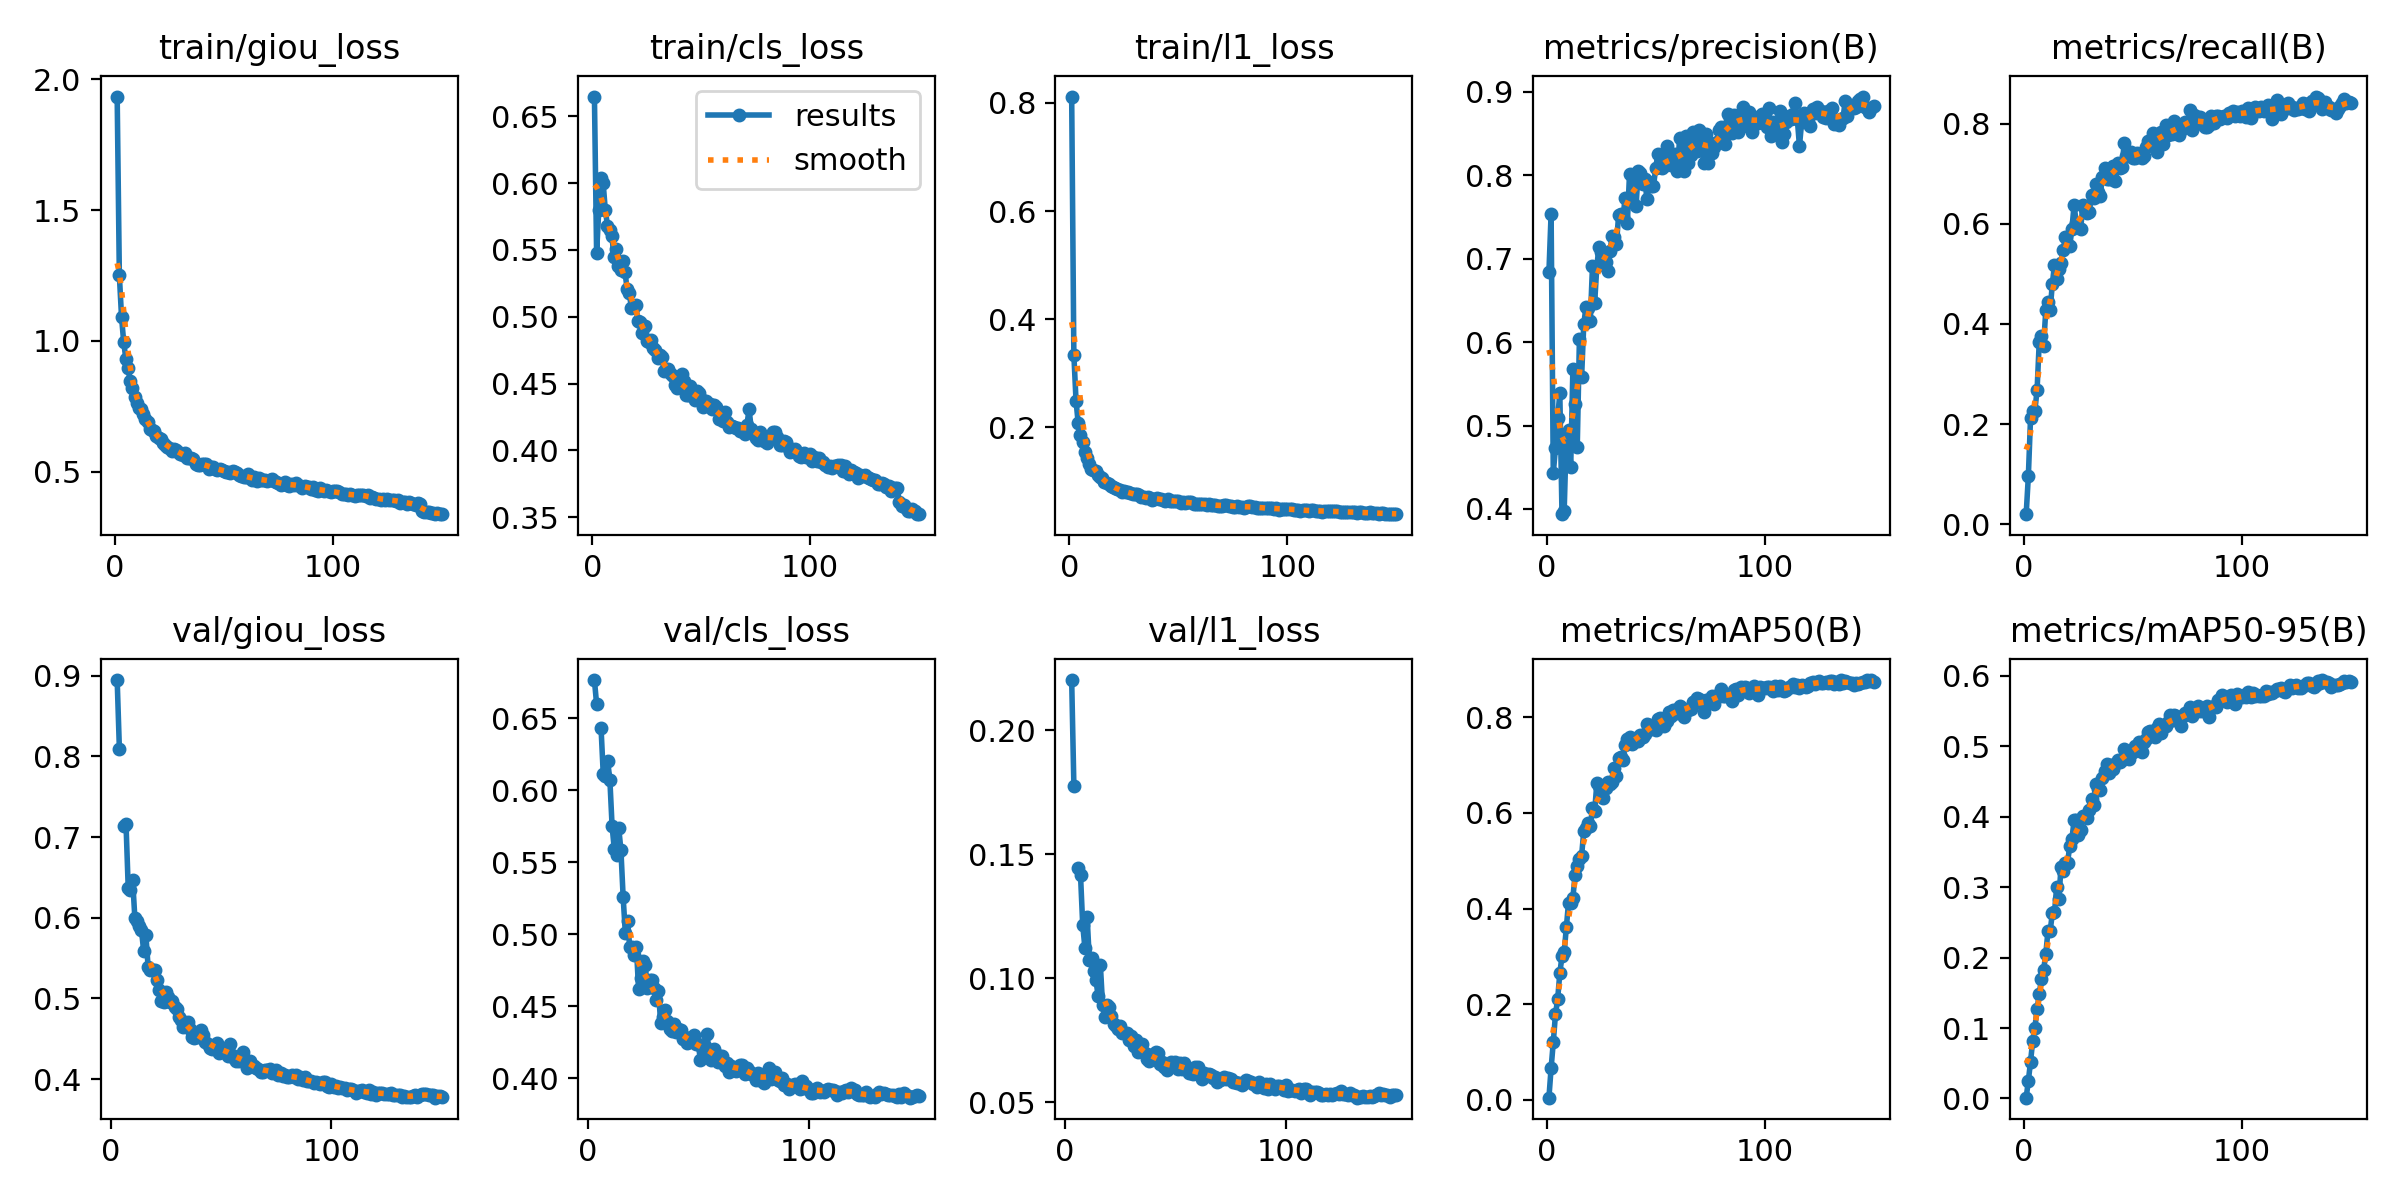

Data behind this chart, as committed beside it:
epoch, time, train/giou_loss, train/cls_loss, train/l1_loss, metrics/precision(B), metrics/recall(B), metrics/mAP50(B), metrics/mAP50-95(B), val/giou_loss, val/cls_loss, val/l1_loss, lr/pg0, lr/pg1, lr/pg2
1, 214.8, 1.933, 0.6649, 0.8117, 0.6836, 0.01978, 0.00462, 0.00106, nan, nan, nan, 0.0003324, 0.0003324, 0.0003324
2, 418.9, 1.251, 0.548, 0.3347, 0.7535, 0.09577, 0.06618, 0.02493, nan, nan, nan, 0.0006614, 0.0006614, 0.0006614
3, 627.3, 1.092, 0.5798, 0.2492, 0.4427, 0.2113, 0.1203, 0.05223, 0.8945, 0.6764, 0.2202, 0.0009859, 0.0009859, 0.0009859
4, 829.2, 0.9946, 0.6041, 0.2076, 0.4734, 0.2263, 0.1789, 0.08154, 0.8094, 0.6595, 0.1774, 0.0009802, 0.0009802, 0.0009802
5, 1030, 0.9312, 0.6002, 0.1867, 0.5089, 0.227, 0.21, 0.1007, nan, nan, nan, 0.0009736, 0.0009736, 0.0009736
6, 1239, 0.8969, 0.5799, 0.1725, 0.5387, 0.2674, 0.2651, 0.1263, 0.714, 0.6432, 0.1443, 0.000967, 0.000967, 0.000967
7, 1458, 0.8459, 0.5682, 0.1537, 0.3938, 0.3642, 0.3002, 0.1487, 0.7167, 0.611, 0.1416, 0.0009604, 0.0009604, 0.0009604
8, 1674, 0.8191, 0.5647, 0.144, 0.3972, 0.3769, 0.3088, 0.169, 0.637, 0.6098, 0.1214, 0.0009538, 0.0009538, 0.0009538
9, 1885, 0.7863, 0.5607, 0.1315, 0.49, 0.3569, 0.3607, 0.1826, 0.6347, 0.6201, 0.1121, 0.0009472, 0.0009472, 0.0009472
10, 2084, 0.7627, 0.5446, 0.124, 0.4941, 0.4273, 0.4124, 0.205, 0.6473, 0.6071, 0.1246, 0.0009406, 0.0009406, 0.0009406
11, 2283, 0.7444, 0.5508, 0.1214, 0.4506, 0.444, 0.4123, 0.2373, 0.6, 0.5751, 0.1074, 0.000934, 0.000934, 0.000934
12, 2482, 0.7419, 0.5383, 0.1199, 0.5674, 0.4278, 0.4226, 0.2372, 0.5961, 0.5591, 0.1082, 0.0009274, 0.0009274, 0.0009274
13, 2695, 0.7196, 0.5348, 0.112, 0.5254, 0.4798, 0.4702, 0.2627, 0.5901, 0.5552, 0.1027, 0.0009208, 0.0009208, 0.0009208
14, 2895, 0.7025, 0.5419, 0.1091, 0.4741, 0.5182, 0.4881, 0.2643, 0.5848, 0.5739, 0.09912, 0.0009142, 0.0009142, 0.0009142
15, 3097, 0.6911, 0.5339, 0.1066, 0.6034, 0.4896, 0.5035, 0.3003, 0.5586, 0.5584, 0.09265, 0.0009076, 0.0009076, 0.0009076
16, 3294, 0.6632, 0.521, 0.09894, 0.5579, 0.5108, 0.5101, 0.2835, 0.5784, 0.5261, 0.1052, 0.000901, 0.000901, 0.000901
17, 3494, 0.6585, 0.5177, 0.09685, 0.6215, 0.5216, 0.5627, 0.3283, 0.5394, 0.5007, 0.08906, 0.0008944, 0.0008944, 0.0008944
18, 3707, 0.655, 0.5064, 0.09627, 0.6419, 0.5476, 0.5683, 0.3234, 0.535, 0.5094, 0.08439, 0.0008878, 0.0008878, 0.0008878
19, 3922, 0.6378, 0.5082, 0.09099, 0.6406, 0.5732, 0.5795, 0.3338, 0.5346, 0.4909, 0.08896, 0.0008812, 0.0008812, 0.0008812
20, 4134, 0.6283, 0.5087, 0.08904, 0.6254, 0.5573, 0.5724, 0.3346, 0.5356, 0.4909, 0.0885, 0.0008746, 0.0008746, 0.0008746
21, 4333, 0.6249, 0.4968, 0.08734, 0.6913, 0.5557, 0.6106, 0.3588, 0.5229, 0.4853, 0.08464, 0.000868, 0.000868, 0.000868
22, 4549, 0.6092, 0.4961, 0.08568, 0.6471, 0.5903, 0.604, 0.3687, 0.5103, 0.4912, 0.08144, 0.0008614, 0.0008614, 0.0008614
23, 4778, 0.6028, 0.4879, 0.08394, 0.6911, 0.6377, 0.6618, 0.3949, 0.4969, 0.4618, 0.0805, 0.0008548, 0.0008548, 0.0008548
24, 4984, 0.5934, 0.4928, 0.08114, 0.7142, 0.6012, 0.6554, 0.3955, 0.4958, 0.4696, 0.0794, 0.0008482, 0.0008482, 0.0008482
25, 5194, 0.5931, 0.4816, 0.08211, 0.7079, 0.5932, 0.6399, 0.3744, 0.5081, 0.4812, 0.08051, 0.0008416, 0.0008416, 0.0008416
26, 5393, 0.5798, 0.481, 0.0798, 0.6981, 0.5889, 0.632, 0.3815, 0.5014, 0.4789, 0.07805, 0.000835, 0.000835, 0.000835
27, 5591, 0.5864, 0.483, 0.08043, 0.6961, 0.6382, 0.6525, 0.4015, 0.4958, 0.4624, 0.0778, 0.0008284, 0.0008284, 0.0008284
28, 5790, 0.5855, 0.4763, 0.07927, 0.6852, 0.6292, 0.6652, 0.4017, 0.4963, 0.4684, 0.0779, 0.0008218, 0.0008218, 0.0008218
29, 5989, 0.5778, 0.4751, 0.07749, 0.7086, 0.622, 0.6596, 0.3976, 0.4888, 0.468, 0.0752, 0.0008152, 0.0008152, 0.0008152
30, 6197, 0.5696, 0.4694, 0.07625, 0.7265, 0.6244, 0.6652, 0.4098, 0.4872, 0.463, 0.07666, 0.0008086, 0.0008086, 0.0008086
31, 6401, 0.5655, 0.4717, 0.07603, 0.726, 0.6588, 0.6932, 0.4252, 0.4768, 0.4541, 0.07247, 0.000802, 0.000802, 0.000802
32, 6599, 0.5721, 0.4697, 0.07534, 0.7177, 0.6517, 0.678, 0.4171, 0.4738, 0.4606, 0.07494, 0.0007954, 0.0007954, 0.0007954
33, 6798, 0.5524, 0.4592, 0.07197, 0.7523, 0.6804, 0.7155, 0.4472, 0.4648, 0.4383, 0.07008, 0.0007888, 0.0007888, 0.0007888
34, 6996, 0.5535, 0.4611, 0.07113, 0.7538, 0.6636, 0.7177, 0.4387, 0.4693, 0.4423, 0.07264, 0.0007822, 0.0007822, 0.0007822
35, 7195, 0.5545, 0.4612, 0.07019, 0.7494, 0.6566, 0.7115, 0.438, 0.4706, 0.4477, 0.07331, 0.0007756, 0.0007756, 0.0007756
36, 7394, 0.5505, 0.4575, 0.07106, 0.7729, 0.6941, 0.7418, 0.4552, 0.4615, 0.44, 0.0696, 0.000769, 0.000769, 0.000769
37, 7593, 0.5295, 0.4559, 0.06969, 0.7426, 0.7121, 0.7547, 0.4643, 0.452, 0.4341, 0.06721, 0.0007624, 0.0007624, 0.0007624
38, 7792, 0.5276, 0.4488, 0.06652, 0.8016, 0.6901, 0.759, 0.4743, 0.4503, 0.4332, 0.06671, 0.0007558, 0.0007558, 0.0007558
39, 7995, 0.5275, 0.4467, 0.06857, 0.7686, 0.6896, 0.7445, 0.4623, 0.4523, 0.438, 0.06795, 0.0007492, 0.0007492, 0.0007492
40, 8195, 0.5304, 0.4508, 0.06864, 0.8004, 0.6899, 0.7542, 0.4737, 0.4554, 0.4323, 0.06923, 0.0007426, 0.0007426, 0.0007426
41, 8394, 0.5319, 0.4573, 0.0684, 0.7631, 0.7154, 0.7523, 0.4677, 0.4604, 0.4344, 0.07015, 0.000736, 0.000736, 0.000736
42, 8594, 0.5296, 0.4522, 0.06755, 0.8052, 0.6865, 0.7505, 0.4751, 0.4542, 0.4332, 0.06998, 0.0007294, 0.0007294, 0.0007294
43, 8793, 0.5125, 0.4417, 0.06539, 0.8027, 0.7223, 0.7628, 0.481, 0.4461, 0.4275, 0.06553, 0.0007228, 0.0007228, 0.0007228
44, 8992, 0.5198, 0.4411, 0.0646, 0.7894, 0.7128, 0.7587, 0.4773, 0.4438, 0.429, 0.06611, 0.0007162, 0.0007162, 0.0007162
45, 9198, 0.5206, 0.448, 0.06807, 0.7948, 0.7137, 0.764, 0.4805, 0.4388, 0.4248, 0.06407, 0.0007096, 0.0007096, 0.0007096
46, 9398, 0.5123, 0.4404, 0.06372, 0.7712, 0.7628, 0.786, 0.4965, 0.4373, 0.4254, 0.06289, 0.000703, 0.000703, 0.000703
47, 9602, 0.5067, 0.4379, 0.06309, 0.7919, 0.7363, 0.7833, 0.4909, 0.4394, 0.4264, 0.06402, 0.0006964, 0.0006964, 0.0006964
48, 9800, 0.51, 0.4447, 0.06431, 0.7864, 0.7356, 0.776, 0.4825, 0.4446, 0.4298, 0.06618, 0.0006898, 0.0006898, 0.0006898
49, 10000, 0.5072, 0.4432, 0.0645, 0.7866, 0.743, 0.7816, 0.4908, 0.4328, 0.4236, 0.06488, 0.0006832, 0.0006832, 0.0006832
50, 10209, 0.5044, 0.4382, 0.06324, 0.8082, 0.7326, 0.7737, 0.4923, 0.4384, 0.4237, 0.06627, 0.0006766, 0.0006766, 0.0006766
51, 10409, 0.4983, 0.4321, 0.06123, 0.8252, 0.7309, 0.7964, 0.5001, 0.4345, 0.413, 0.0633, 0.00067, 0.00067, 0.00067
52, 10614, 0.5014, 0.4366, 0.06179, 0.8123, 0.742, 0.7989, 0.4945, 0.4378, 0.4204, 0.06579, 0.0006634, 0.0006634, 0.0006634
53, 10813, 0.4956, 0.4337, 0.06101, 0.8081, 0.7364, 0.7942, 0.5054, 0.4284, 0.4221, 0.06323, 0.0006568, 0.0006568, 0.0006568
54, 11016, 0.5055, 0.4345, 0.06179, 0.8109, 0.7323, 0.7814, 0.492, 0.4438, 0.4306, 0.0659, 0.0006502, 0.0006502, 0.0006502
55, 11214, 0.4994, 0.4306, 0.06227, 0.8348, 0.7349, 0.7923, 0.5062, 0.4296, 0.4157, 0.06372, 0.0006436, 0.0006436, 0.0006436
56, 11414, 0.4966, 0.4337, 0.06142, 0.814, 0.7547, 0.8101, 0.51, 0.4267, 0.4127, 0.06173, 0.000637, 0.000637, 0.000637
57, 11614, 0.4887, 0.4321, 0.05869, 0.8126, 0.7652, 0.802, 0.5198, 0.4222, 0.4206, 0.06153, 0.0006304, 0.0006304, 0.0006304
58, 11814, 0.4855, 0.4232, 0.05799, 0.8152, 0.766, 0.8156, 0.5222, 0.4218, 0.4156, 0.0615, 0.0006238, 0.0006238, 0.0006238
59, 12018, 0.48, 0.4273, 0.05933, 0.8249, 0.7817, 0.8154, 0.5194, 0.4248, 0.4116, 0.06405, 0.0006172, 0.0006172, 0.0006172
60, 12217, 0.4789, 0.4217, 0.05906, 0.8052, 0.7698, 0.8091, 0.5136, 0.4332, 0.4152, 0.06433, 0.0006106, 0.0006106, 0.0006106
... 90 more rows
